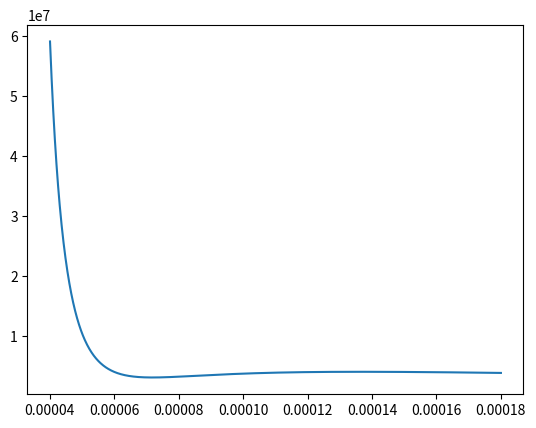

Reproduce this figure in Python.
import numpy
from matplotlib import pyplot as plt
import  math
lst_x = []
lst_y = []

R = 8.31
#[P + a (n2/V2)] (V - nb) = nRT
a = 0.1382
b = 3.19*10**(-5)
T = 143.15
maxmin = []
def eq(V):
    P = (R*T)/(V - b) - (a/(V**2))
    return P


V = 4*(10**(-5))
while V < 0.00018:
    V =V + 1e-7
    # t = ((+(R*T)/((V+b) - b) - (a/((V+b)**2))  -(R*T)/(V - b) - (a/(V**2))))/b
    # if t>0:
    #     maxmin.append(eq(V))
    lst_y.append(eq(V))
    lst_x.append(V)

num = 0
min_y = 10000000000000000000000
max_y = 0
for i in lst_y:
    if i > max_y:
        max_y = i
        max_x = lst_x[num]
    if i < min_y:
        min_y = i
        min_x = lst_x[num]
    num = num + 1

print(min_x,max_x)

plt.plot(lst_x,lst_y)
plt.show()







